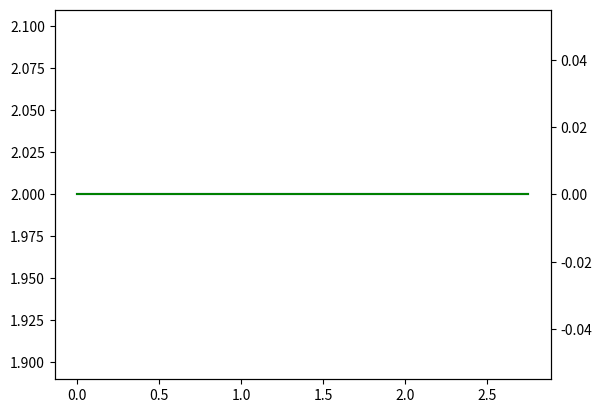

Write the Python code that produced this figure.
#!/usr/bin/env python3

# SPDX-License-Identifier: BSD-3-Clause
#
# Copyright 2020 Philipp Le
#
# Redistribution and use in source and binary forms, with or without
# modification, are permitted provided that the following conditions
# are met:
#
# 1. Redistributions of source code must retain the above copyright
#    notice, this list of conditions and the following disclaimer.
#
# 2. Redistributions in binary form must reproduce the above copyright
#    notice, this list of conditions and the following disclaimer in the
#    documentation and/or other materials provided with the distribution.
#
# 3. Neither the name of the copyright holder nor the names of its
#    contributors may be used to endorse or promote products derived from
#    this software without specific prior written permission.
#
# THIS SOFTWARE IS PROVIDED BY THE COPYRIGHT HOLDERS AND CONTRIBUTORS "AS IS"
# AND ANY EXPRESS OR IMPLIED WARRANTIES, INCLUDING, BUT NOT LIMITED TO, THE
# IMPLIED WARRANTIES OF MERCHANTABILITY AND FITNESS FOR A PARTICULAR PURPOSE
# ARE DISCLAIMED. IN NO EVENT SHALL THE COPYRIGHT HOLDER OR CONTRIBUTORS BE
# LIABLE FOR ANY DIRECT, INDIRECT, INCIDENTAL, SPECIAL, EXEMPLARY, OR
# CONSEQUENTIAL DAMAGES (INCLUDING, BUT NOT LIMITED TO, PROCUREMENT OF
# SUBSTITUTE GOODS OR SERVICES; LOSS OF USE, DATA, OR PROFITS; OR BUSINESS
# INTERRUPTION) HOWEVER CAUSED AND ON ANY THEORY OF LIABILITY, WHETHER IN
# CONTRACT, STRICT LIABILITY, OR TORT (INCLUDING NEGLIGENCE OR OTHERWISE)
# ARISING IN ANY WAY OUT OF THE USE OF THIS SOFTWARE, EVEN IF ADVISED OF
# THE POSSIBILITY OF SUCH DAMAGE.

import numpy
import scipy.signal
import matplotlib.pyplot as plt

b = [2, -1]
a = [1, -0.5]

w, h = scipy.signal.freqz(b, a, 8)

print(scipy.signal.tf2zpk(b,a))

w = numpy.round(w*100)/100
h = numpy.round(h*100)/100

print("$\\phi$ in \\si{rad} & $\\left|\\underline{H}\\left(e^{j\\phi}\\right)\\right|$ & $\\arg\\left(\\underline{H}\\left(e^{j\\phi}\\right)\\right)$ in \\si{rad} \\\\")
for n in range(len(w)):
    print("$%g$ & $%g$ & $%g$ \\\\" % (w[n], abs(h[n]), (numpy.angle(h[n]))))
    
print()

elems = []
for n in range(len(w)):
    elems.append("(%g, %g)" % (w[n], abs(h[n])))
print("coordinates {%s}" % " ".join(elems))

elems = []
for n in range(len(w)):
    elems.append("(%g, %g)" % (w[n], (numpy.angle(h[n]))))
print("coordinates {%s}" % " ".join(elems))

fig = plt.figure()
ax1 = fig.add_subplot(1, 1, 1)
ax1.plot(w, abs(h), 'b')
ax2 = ax1.twinx()
ax2.plot(w, (numpy.angle(h)), 'g')
plt.show()
